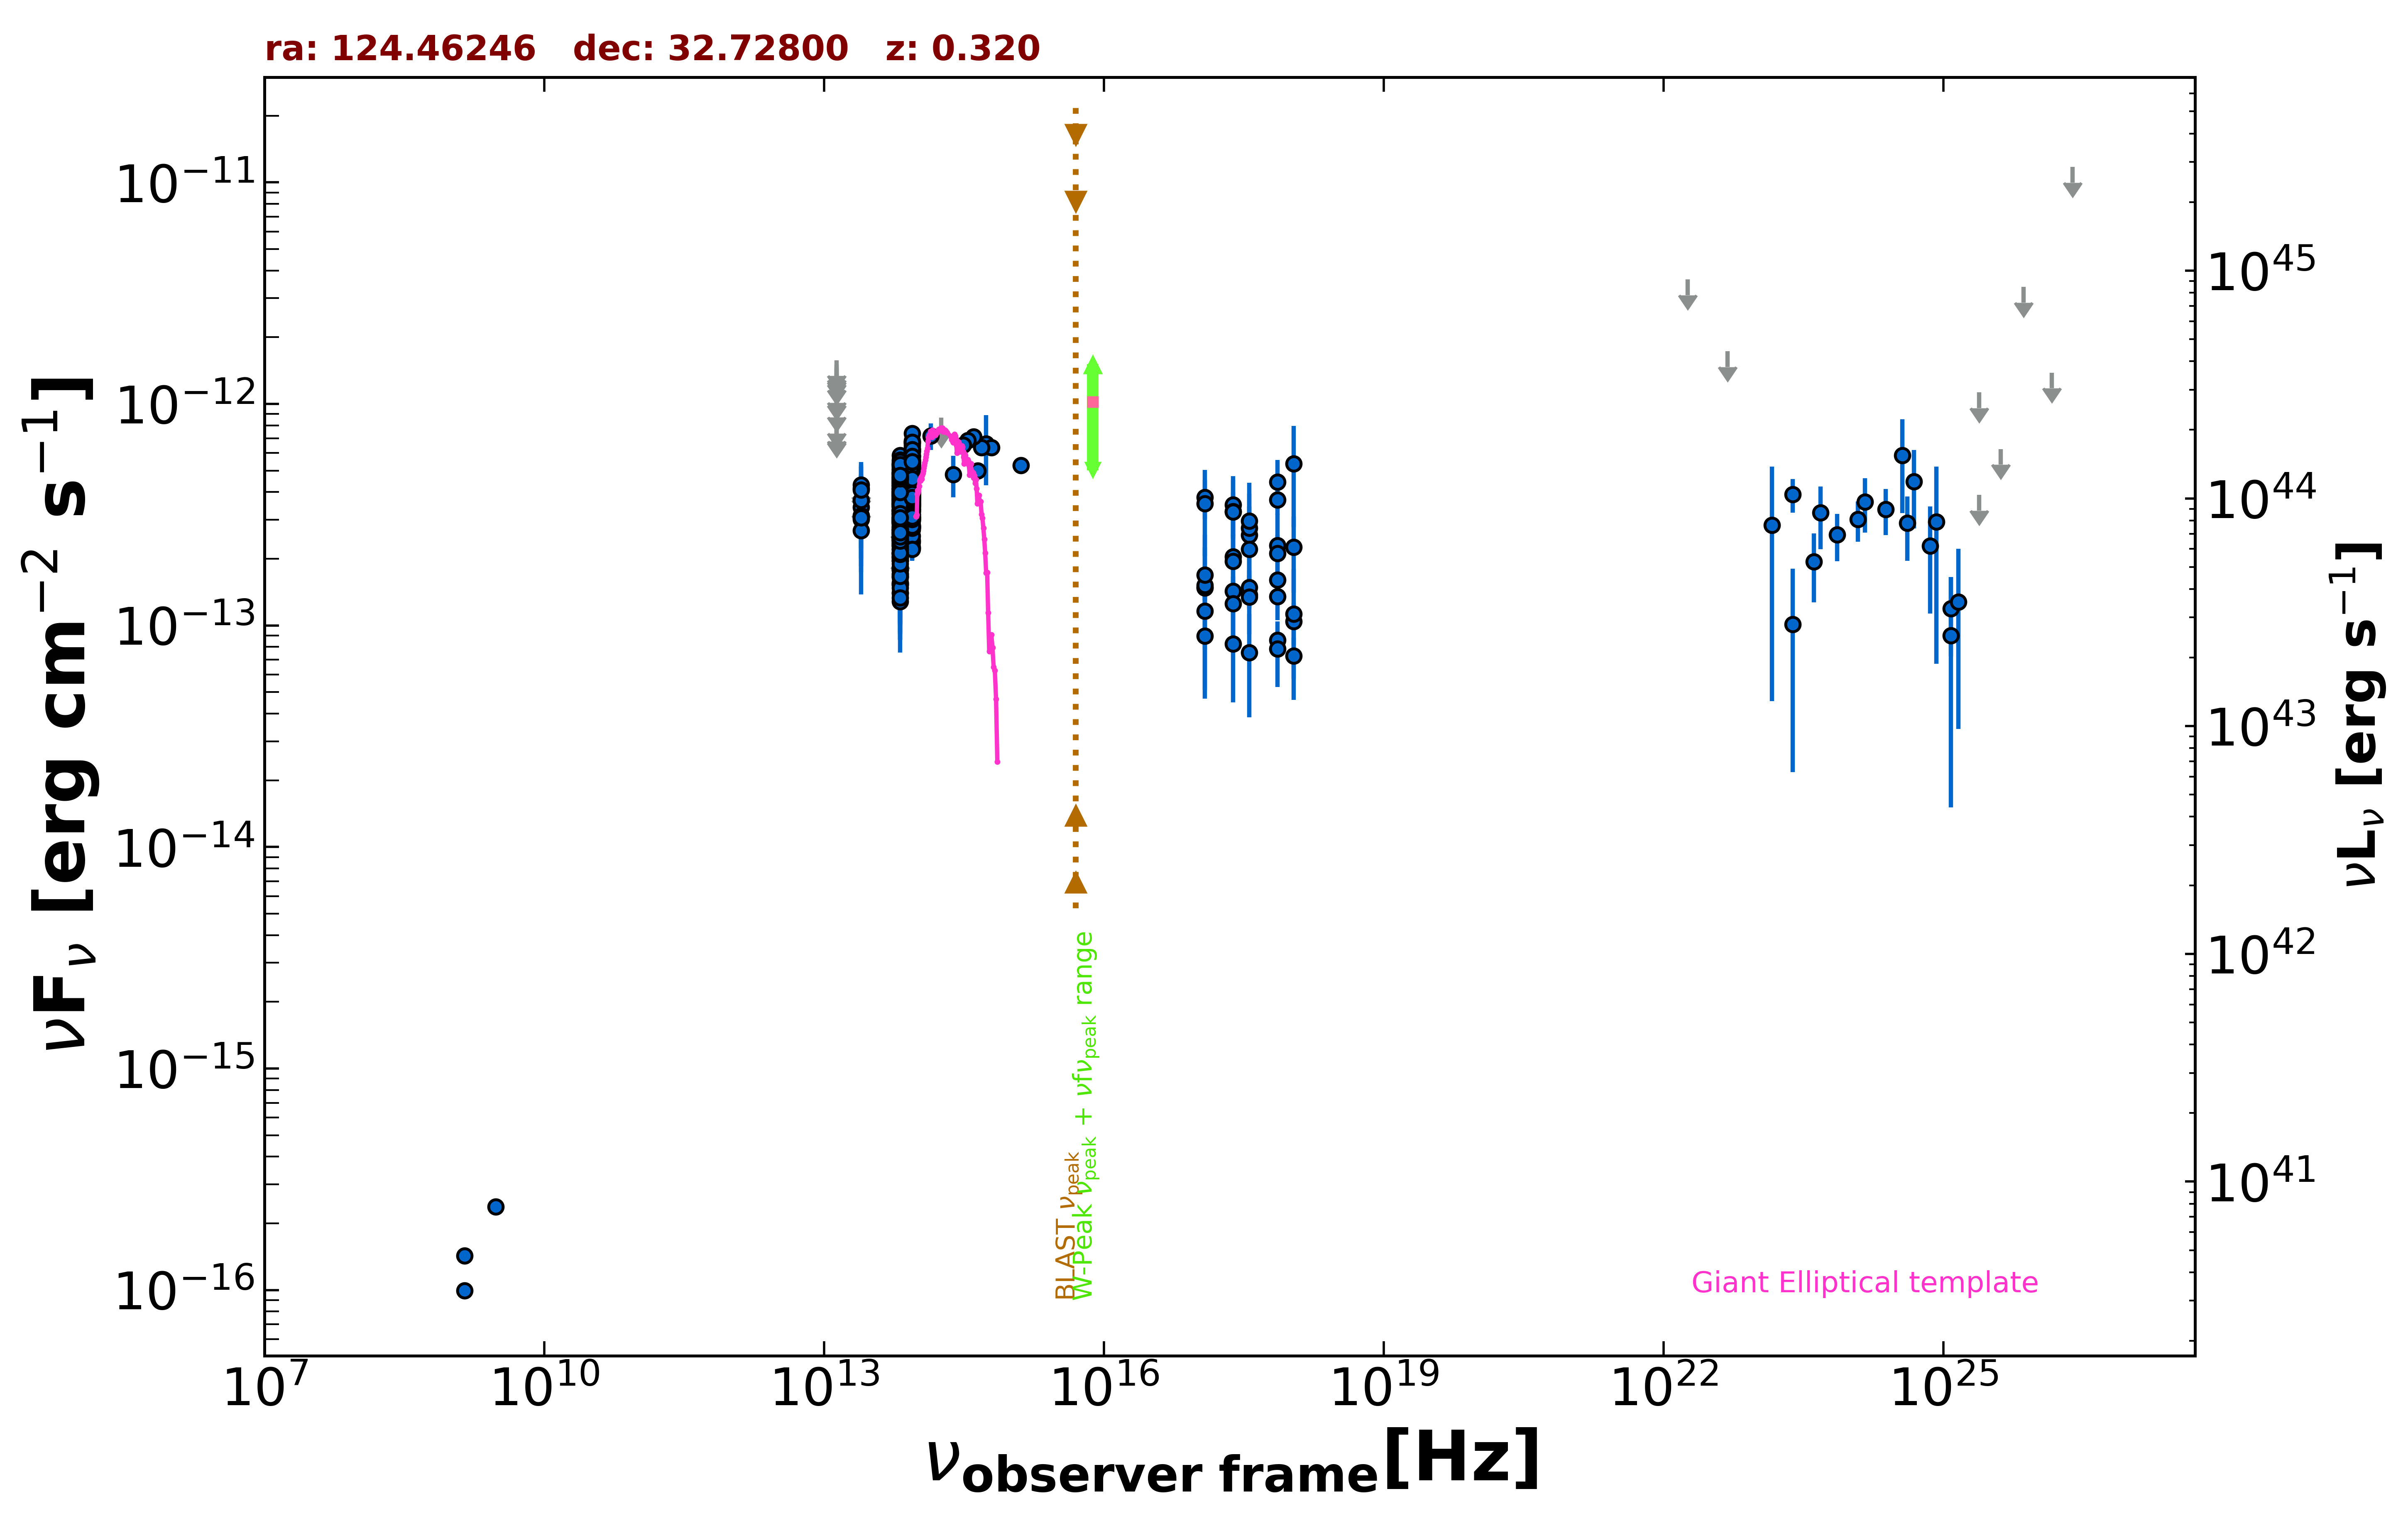

The file beside this chart, header and first rows:
freq., flux, err_flux, MJD_start, MJD_end, flag, catalog, reference
1.400e+09, 1.427e-16, 1.650e-18, 55000, 55000, , FIRST, White et al. 1997  ApJ  475 479
1.400e+09, 9.940e-17, 7.000e-18, 55000, 55000, , NVSS, Condon et al. 1998  AJ  115  1693
3.000e+09, 2.375e-16, 7.050e-18, 55000, 55000, , VLASSQL, Gordon et al. 2021  ApJS  255  30
2.418e+17, 3.499e-13, 1.032e-13, 55000, 55000, , RASS, Boller et al. 2016  A&A  103  1
2.418e+17, 1.425e-13, 1.730e-14, 55815, 58016, , 1OUSX, Giommi et al. in preparation
1.209e+17, 1.477e-13, 1.810e-14, 55815, 58016, , 1OUSX, Giommi et al. in preparation
3.627e+17, 1.374e-13, 1.650e-14, 55815, 58016, , 1OUSX, Giommi et al. in preparation
7.253e+17, 8.582e-14, 6.840e-15, 55815, 58016, , 1OUSX, Giommi et al. in preparation
1.088e+18, 7.281e-14, 1.534e-14, 55815, 58016, , 1OUSX, Giommi et al. in preparation
7.253e+17, 1.603e-13, 1.330e-14, 55000, 55000, , 2SXPS, Evans et al. 2020  ApJS  247  54
1.209e+17, 1.482e-13, 1.875e-14, 55000, 55000, , 2SXPS, Evans et al. 2020  ApJS  247  54
3.627e+17, 1.484e-13, 1.950e-14, 55000, 55000, , 2SXPS, Evans et al. 2020  ApJS  247  54
1.088e+18, 1.042e-13, 2.255e-14, 55000, 55000, , 2SXPS, Evans et al. 2020  ApJS  247  54
1.389e+14, 7.179e-13, 9.945e-14, 55000, 55000, , 2MASS, Skrutskie et al. 2006  AJ  131  1163
1.804e+14, 8.675e-13, 0.000e+00, 55000, 55000, UL, 2MASS, Skrutskie et al. 2006  AJ  131  1163
2.427e+14, 4.809e-13, 1.017e-13, 55000, 55000, , 2MASS, Skrutskie et al. 2006  AJ  131  1163
8.817e+13, 4.284e-13, 2.850e-15, 55000, 55000, , UNWISE, Schlafly et al. 2019  ApJS  240  30
6.517e+13, 3.811e-13, 4.150e-15, 55000, 55000, , UNWISE, Schlafly et al. 2019  ApJS  240  30
8.817e+13, 4.836e-13, 1.335e-14, 55000, 55000, , WISE, Wright et al. 2010  AJ  140  1868
6.517e+13, 3.886e-13, 1.255e-14, 55000, 55000, , WISE, Wright et al. 2010  AJ  140  1868
2.498e+13, 3.121e-13, 3.805e-14, 55000, 55000, , WISE, Wright et al. 2010  AJ  140  1868
1.363e+13, 3.227e-13, 1.464e-13, 55000, 55000, , WISE, Wright et al. 2010  AJ  140  1868
8.817e+13, 5.158e-13, 4.945e-14, 57318, 57318, , NEOWISE, Mainzer et al. 2014  ApJ  792  30
6.517e+13, 5.843e-13, 4.255e-14, 57318, 57318, , NEOWISE, Mainzer et al. 2014  ApJ  792  30
8.817e+13, 6.743e-13, 3.355e-14, 57317, 57317, , NEOWISE, Mainzer et al. 2014  ApJ  792  30
6.517e+13, 4.932e-13, 4.365e-14, 57317, 57317, , NEOWISE, Mainzer et al. 2014  ApJ  792  30
8.817e+13, 5.938e-13, 3.115e-14, 57318, 57318, , NEOWISE, Mainzer et al. 2014  ApJ  792  30
6.517e+13, 3.936e-13, 4.035e-14, 57318, 57318, , NEOWISE, Mainzer et al. 2014  ApJ  792  30
8.817e+13, 6.457e-13, 3.215e-14, 57318, 57318, , NEOWISE, Mainzer et al. 2014  ApJ  792  30
6.517e+13, 5.309e-13, 4.210e-14, 57318, 57318, , NEOWISE, Mainzer et al. 2014  ApJ  792  30
8.817e+13, 6.596e-13, 3.465e-14, 57318, 57318, , NEOWISE, Mainzer et al. 2014  ApJ  792  30
6.517e+13, 4.586e-13, 5.800e-14, 57318, 57318, , NEOWISE, Mainzer et al. 2014  ApJ  792  30
8.817e+13, 6.060e-13, 3.690e-14, 57318, 57318, , NEOWISE, Mainzer et al. 2014  ApJ  792  30
6.517e+13, 5.570e-13, 4.110e-14, 57318, 57318, , NEOWISE, Mainzer et al. 2014  ApJ  792  30
8.817e+13, 6.812e-13, 3.265e-14, 57318, 57318, , NEOWISE, Mainzer et al. 2014  ApJ  792  30
6.517e+13, 5.359e-13, 5.190e-14, 57318, 57318, , NEOWISE, Mainzer et al. 2014  ApJ  792  30
8.817e+13, 7.366e-13, 4.885e-14, 57318, 57318, , NEOWISE, Mainzer et al. 2014  ApJ  792  30
6.517e+13, 4.268e-13, 4.765e-14, 57318, 57318, , NEOWISE, Mainzer et al. 2014  ApJ  792  30
8.817e+13, 5.830e-13, 3.225e-14, 57318, 57318, , NEOWISE, Mainzer et al. 2014  ApJ  792  30
6.517e+13, 5.373e-13, 4.655e-14, 57318, 57318, , NEOWISE, Mainzer et al. 2014  ApJ  792  30
8.817e+13, 5.501e-13, 3.650e-14, 57318, 57318, , NEOWISE, Mainzer et al. 2014  ApJ  792  30
6.517e+13, 5.193e-13, 8.600e-14, 57318, 57318, , NEOWISE, Mainzer et al. 2014  ApJ  792  30
8.817e+13, 6.241e-13, 3.335e-14, 57318, 57318, , NEOWISE, Mainzer et al. 2014  ApJ  792  30
6.517e+13, 4.887e-13, 4.640e-14, 57318, 57318, , NEOWISE, Mainzer et al. 2014  ApJ  792  30
8.817e+13, 6.657e-13, 4.660e-14, 57318, 57318, , NEOWISE, Mainzer et al. 2014  ApJ  792  30
6.517e+13, 4.851e-13, 4.565e-14, 57318, 57318, , NEOWISE, Mainzer et al. 2014  ApJ  792  30
8.817e+13, 3.339e-13, 3.295e-14, 57685, 57685, , NEOWISE, Mainzer et al. 2014  ApJ  792  30
6.517e+13, 2.431e-13, 5.120e-14, 57685, 57685, , NEOWISE, Mainzer et al. 2014  ApJ  792  30
8.817e+13, 3.094e-13, 2.740e-14, 57685, 57685, , NEOWISE, Mainzer et al. 2014  ApJ  792  30
6.517e+13, 3.055e-13, 5.345e-14, 57685, 57685, , NEOWISE, Mainzer et al. 2014  ApJ  792  30
8.817e+13, 2.750e-13, 2.965e-14, 57685, 57685, , NEOWISE, Mainzer et al. 2014  ApJ  792  30
6.517e+13, 2.303e-13, 5.130e-14, 57685, 57685, , NEOWISE, Mainzer et al. 2014  ApJ  792  30
8.817e+13, 3.539e-13, 2.740e-14, 57685, 57685, , NEOWISE, Mainzer et al. 2014  ApJ  792  30
6.517e+13, 2.812e-13, 5.075e-14, 57685, 57685, , NEOWISE, Mainzer et al. 2014  ApJ  792  30
8.817e+13, 3.989e-13, 3.165e-14, 57685, 57685, , NEOWISE, Mainzer et al. 2014  ApJ  792  30
6.517e+13, 3.064e-13, 4.555e-14, 57685, 57685, , NEOWISE, Mainzer et al. 2014  ApJ  792  30
8.817e+13, 4.101e-13, 3.515e-14, 57685, 57685, , NEOWISE, Mainzer et al. 2014  ApJ  792  30
6.517e+13, 2.523e-13, 6.960e-14, 57685, 57685, , NEOWISE, Mainzer et al. 2014  ApJ  792  30
8.817e+13, 3.757e-13, 2.805e-14, 57685, 57685, , NEOWISE, Mainzer et al. 2014  ApJ  792  30
6.517e+13, 3.000e-13, 5.615e-14, 57685, 57685, , NEOWISE, Mainzer et al. 2014  ApJ  792  30
... 534 more rows
